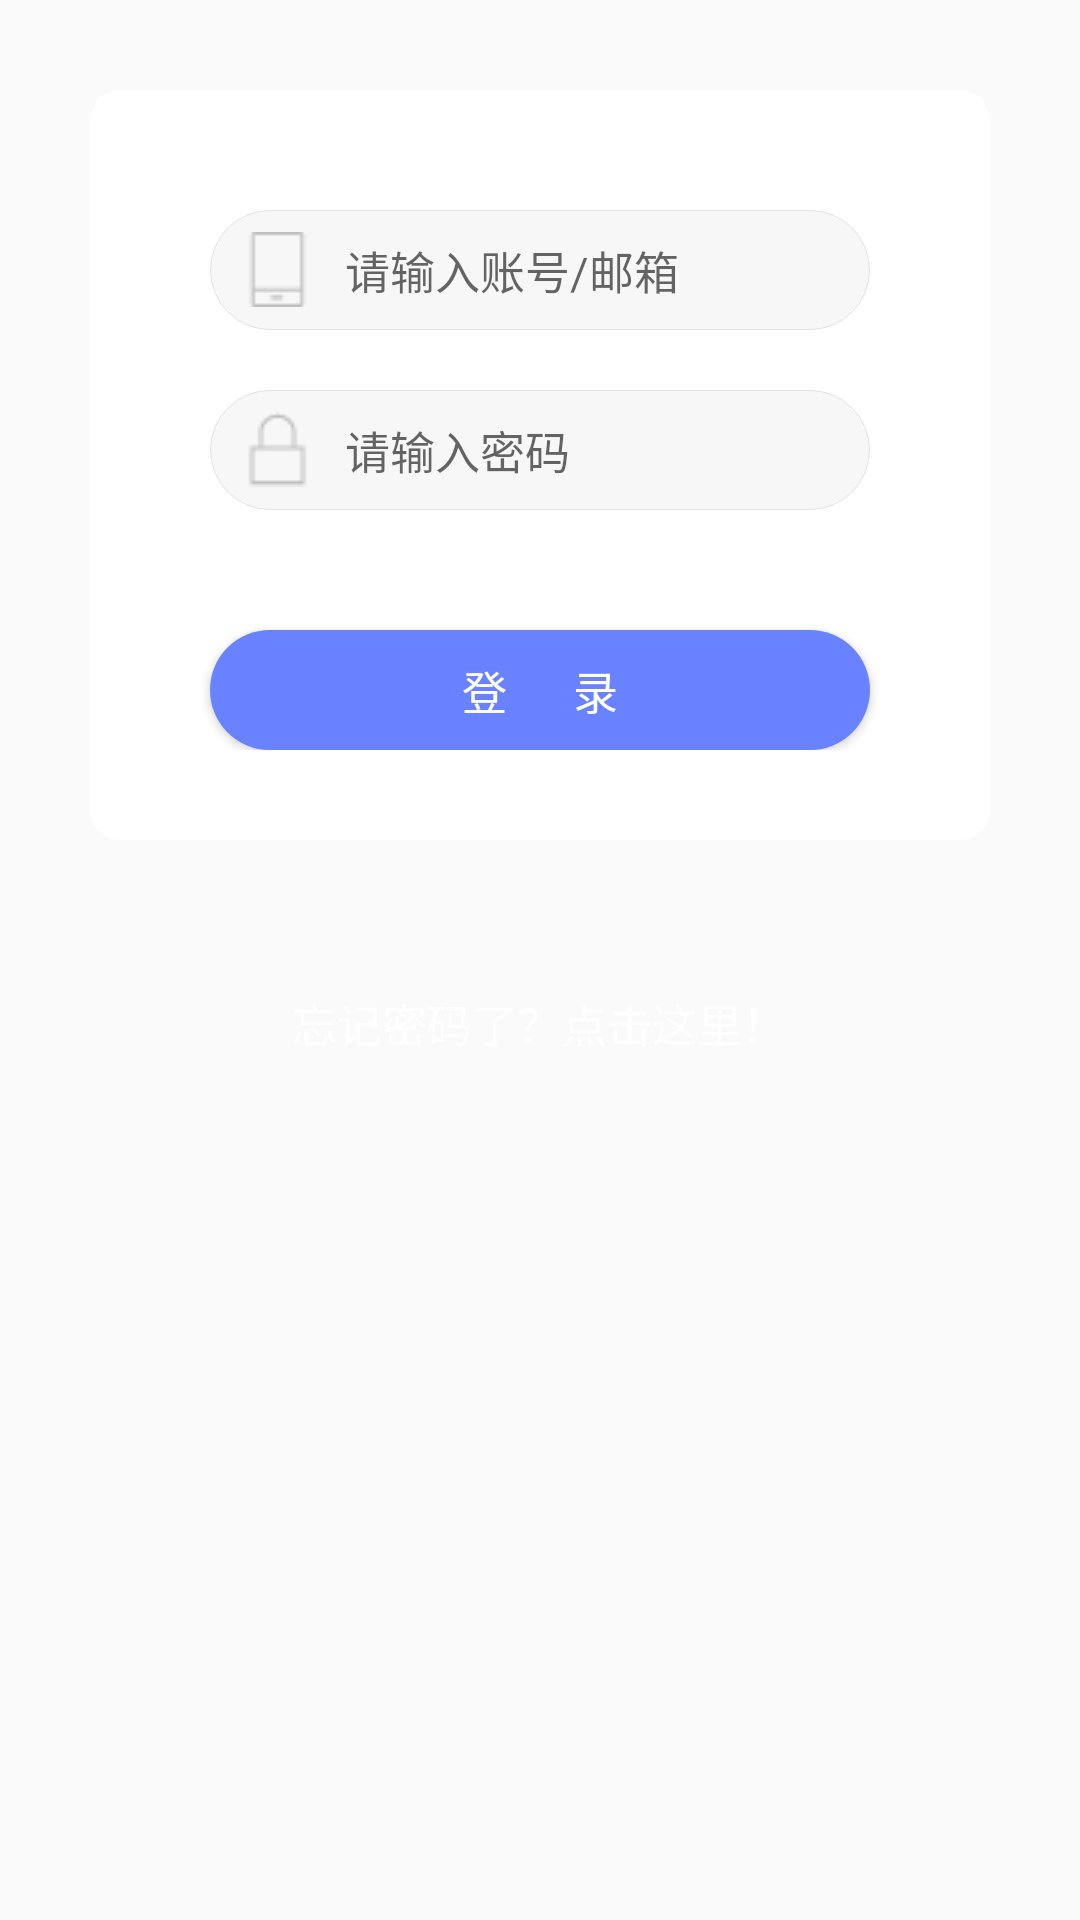

Reconstruct the res/layout file that produces this screen, plus the resources it refers to.
<!-- AndroidManifest.xml: application theme AppTheme -->
<!-- res/layout/fragment_login.xml -->
<?xml version="1.0" encoding="utf-8"?>
<LinearLayout xmlns:android="http://schemas.android.com/apk/res/android"
    android:layout_width="match_parent"
    android:layout_height="match_parent"
    android:orientation="vertical">

    <LinearLayout
        android:layout_width="match_parent"
        android:layout_height="wrap_content"
        android:layout_marginTop="30dp"
        android:layout_marginLeft="30dp"
        android:layout_marginRight="30dp"
        android:paddingBottom="30dp"
        android:background="@drawable/bg_btn1"
        android:orientation="vertical">

        <EditText
            android:id="@+id/et_phone_login"
            android:layout_width="match_parent"
            android:layout_height="40dp"
            android:layout_marginLeft="40dp"
            android:layout_marginRight="40dp"
            android:layout_marginTop="40dp"
            android:drawableLeft="@drawable/icon_phone"
            android:background="@drawable/bg_et"
            android:hint="请输入账号/邮箱"
            android:inputType="phone"
            android:drawablePadding="10dp"
            android:paddingLeft="10dp"
            android:textSize="15sp" />
        <EditText
            android:id="@+id/et_pwd_login"
            android:layout_width="match_parent"
            android:layout_height="40dp"
            android:layout_marginLeft="40dp"
            android:layout_marginRight="40dp"
            android:layout_marginTop="20dp"
            android:background="@drawable/bg_et"
            android:drawableLeft="@drawable/icon_lock"
            android:drawablePadding="10dp"
            android:hint="请输入密码"
            android:inputType="textPassword"
            android:paddingLeft="10dp"
            android:textSize="15sp" />

        <Button
            android:id="@+id/btn_login"
            android:layout_width="match_parent"
            android:layout_height="40dp"
            android:text="登      录"
            android:background="@drawable/bg_button_login"
            android:layout_marginLeft="40dp"
            android:layout_marginRight="40dp"
            android:textSize="15sp"
            android:textColor="@color/white"
            android:layout_marginTop="40dp"/>

    </LinearLayout>
    <LinearLayout
        android:layout_width="match_parent"
        android:layout_height="wrap_content"
        android:gravity="center"
        android:layout_marginTop="50dp">
        <TextView
            android:layout_width="wrap_content"
            android:layout_height="wrap_content"
            android:textColor="@color/white"
            android:text="忘记密码了？点击这里！"
            android:textSize="15sp" />
    </LinearLayout>

</LinearLayout>
<!-- resources referenced by this layout -->
<resources>
  <color name="white">#FFFFFF</color>
  <!-- drawable bg_btn1 (drawable) -->
  <?xml version="1.0" encoding="utf-8"?>
  <shape xmlns:android="http://schemas.android.com/apk/res/android" android:shape="rectangle">
      <solid android:color="@color/white"/>
      <corners android:radius="10dp"/>
  </shape>
  <!-- drawable bg_button_login (drawable) -->
  <?xml version="1.0" encoding="utf-8"?>
  <shape xmlns:android="http://schemas.android.com/apk/res/android" android:shape="rectangle">
      <solid android:color="@color/colorAccent"/>
      <corners android:radius="20dp"/>
  </shape>
  <!-- drawable bg_et (drawable) -->
  <?xml version="1.0" encoding="utf-8"?>
  <shape xmlns:android="http://schemas.android.com/apk/res/android" android:shape="rectangle">
      <solid android:color="@color/gray_qq"/>
      <corners android:radius="20dp"/>
      <stroke android:color="@color/gray_cc" android:width="0.1dp"/>
  </shape>
  <!-- drawable icon_lock: png bitmap (drawable, 326 bytes) -->
  <!-- drawable icon_phone: png bitmap (drawable, 261 bytes) -->
  <style name="AppTheme" parent="Theme.AppCompat.Light.NoActionBar">
          
          <item name="colorPrimary">@color/colorPrimary</item>
          <item name="colorPrimaryDark">@color/colorPrimaryDark</item>
          <item name="colorAccent">@color/colorAccent</item>
          <item name="android:listDivider">@drawable/divider_bg</item>
      </style>
  <color name="colorAccent">#6982ff</color>
  <color name="gray_qq">#f7f7f7</color>
  <color name="gray_cc">#e3e3e3</color>
  <color name="colorPrimary">#6982ff</color>
  <color name="colorPrimaryDark">#6982ff</color>
  <!-- drawable divider_bg (drawable) -->
  <?xml version="1.0" encoding="utf-8"?>
  <shape xmlns:android="http://schemas.android.com/apk/res/android" android:shape="rectangle">
      <solid android:color="@color/transparent"/>
      <size android:height="10dp"/>
  </shape>
  <color name="transparent">#00000000</color>
</resources>
